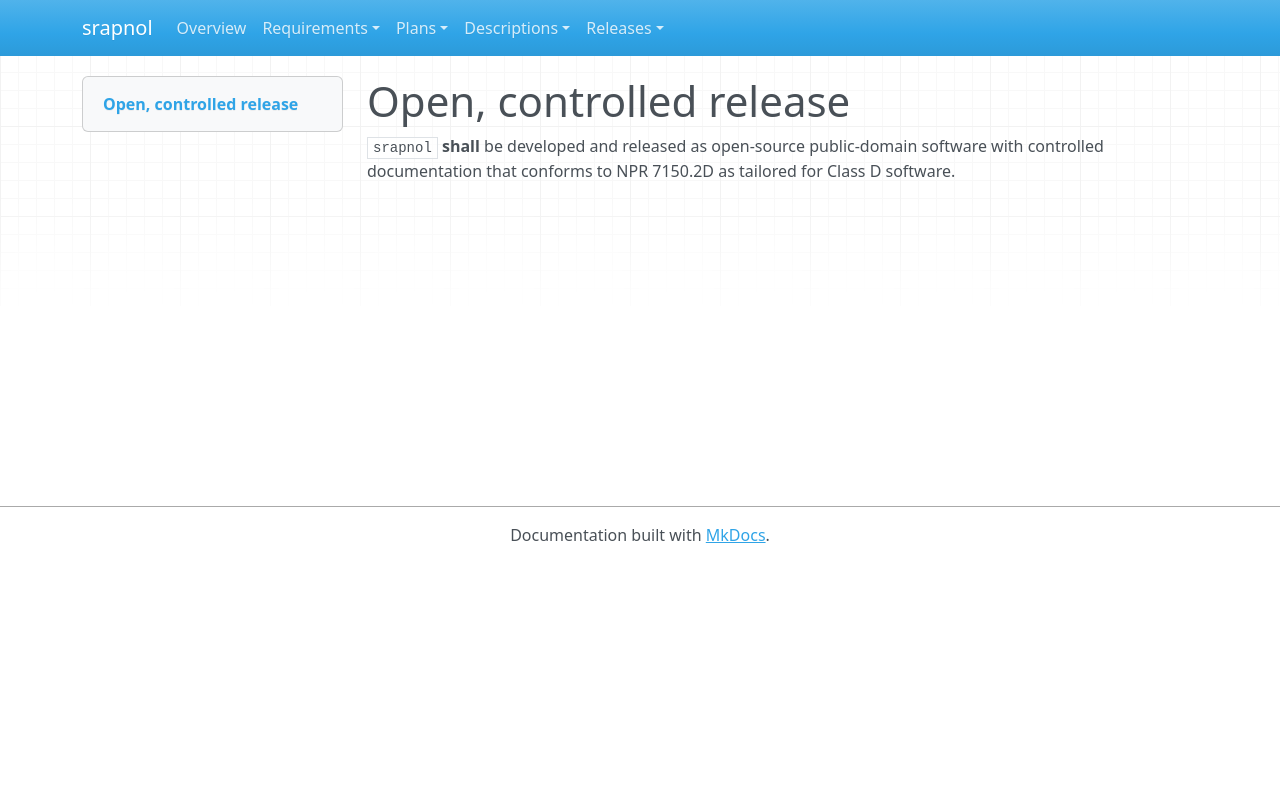

repository: emanspeaks/srapnol · page: sys/SYS-007/index.html · generator: mkdocs

---
active: true
category: constraint
derived: false
level: 2.7
links: []
normative: true
rationale: |
  The project is intended for public release by NASA; NPR 7150.2D governs NASA software and NASA-HDBK-2203 defines the documentation content.
ref: ''
reviewed: 2t2DBBO4hNQsFBj6RgaViQjXg8jwD3ctJ5MpGtA5MnQ=
status: surface
verification-method: Inspection
---

# Open, controlled release

`srapnol` **shall** be developed and released as open-source public-domain software with
controlled documentation that conforms to NPR 7150.2D as tailored for Class D software.
